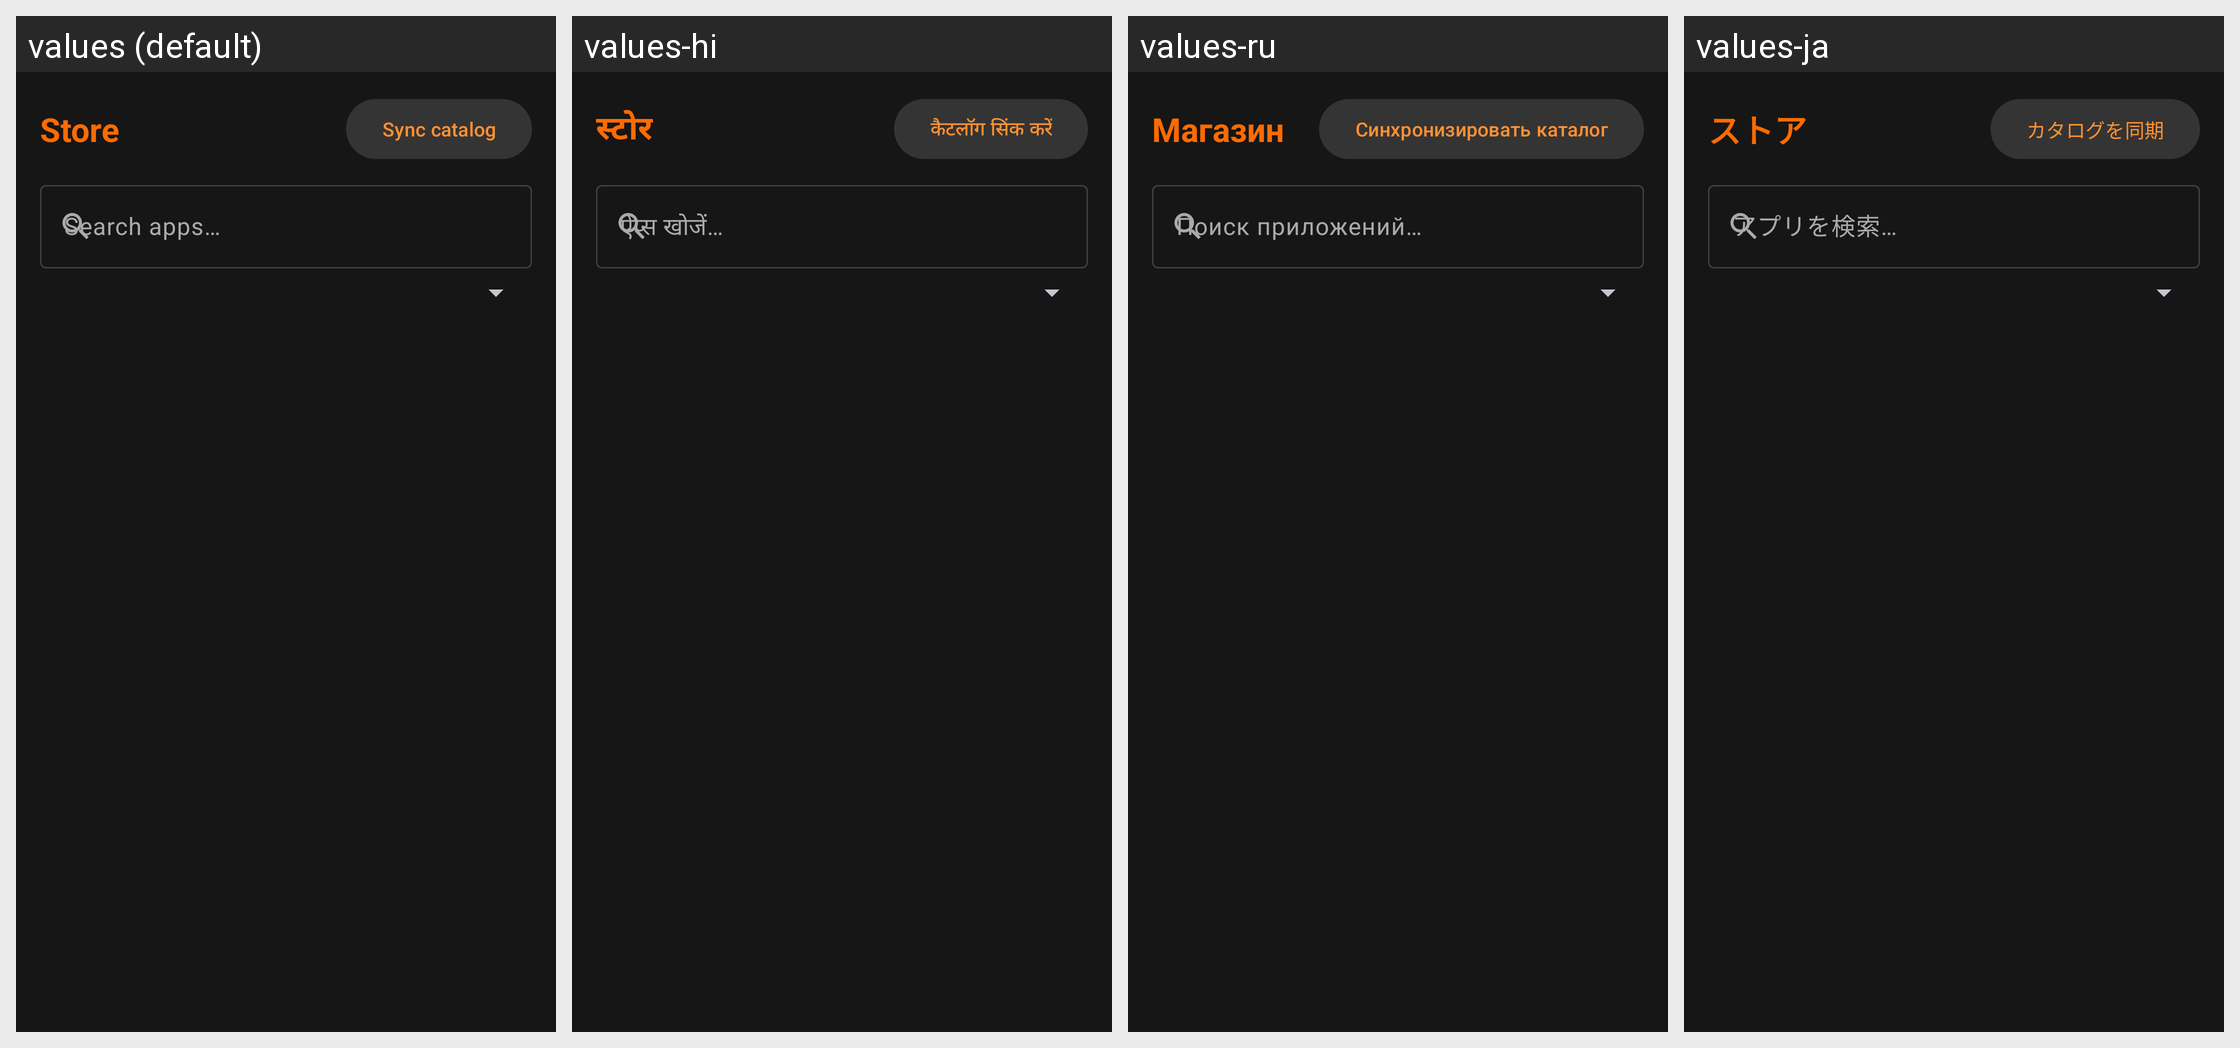

The same Android screen rendered under several of its app's locales, left to right. List the strings drawn on it with the default value and each locale's translation.
Android screen res/layout/fragment_store.xml rendered under 4 locales, left to right: values (default), values-hi, values-ru, values-ja. Device: Nexus 5 (rendered at 1080×1920; each locale shown at half size, 540×960, under a caption strip naming it); theme Theme.Suitefish.
Other locales in the repository, not shown: values-de, values-es, values-fr, values-it, values-ko, values-pt, values-tr, values-zh-rCN.
Strings drawn on this screen, with the default value and each locale's value (text and hints the layout hard-codes, and strings that could not be matched under every locale, appear in the picture but are not listed):

tab_store
  values: Store
  values-hi: स्टोर
  values-ru: Магазин
  values-ja: ストア

btn_sync
  values: Sync catalog
  values-hi: कैटलॉग सिंक करें
  values-ru: Синхронизировать каталог
  values-ja: カタログを同期

search_hint
  values: Search apps…
  values-hi: ऐप्स खोजें…
  values-ru: Поиск приложений…
  values-ja: アプリを検索…
